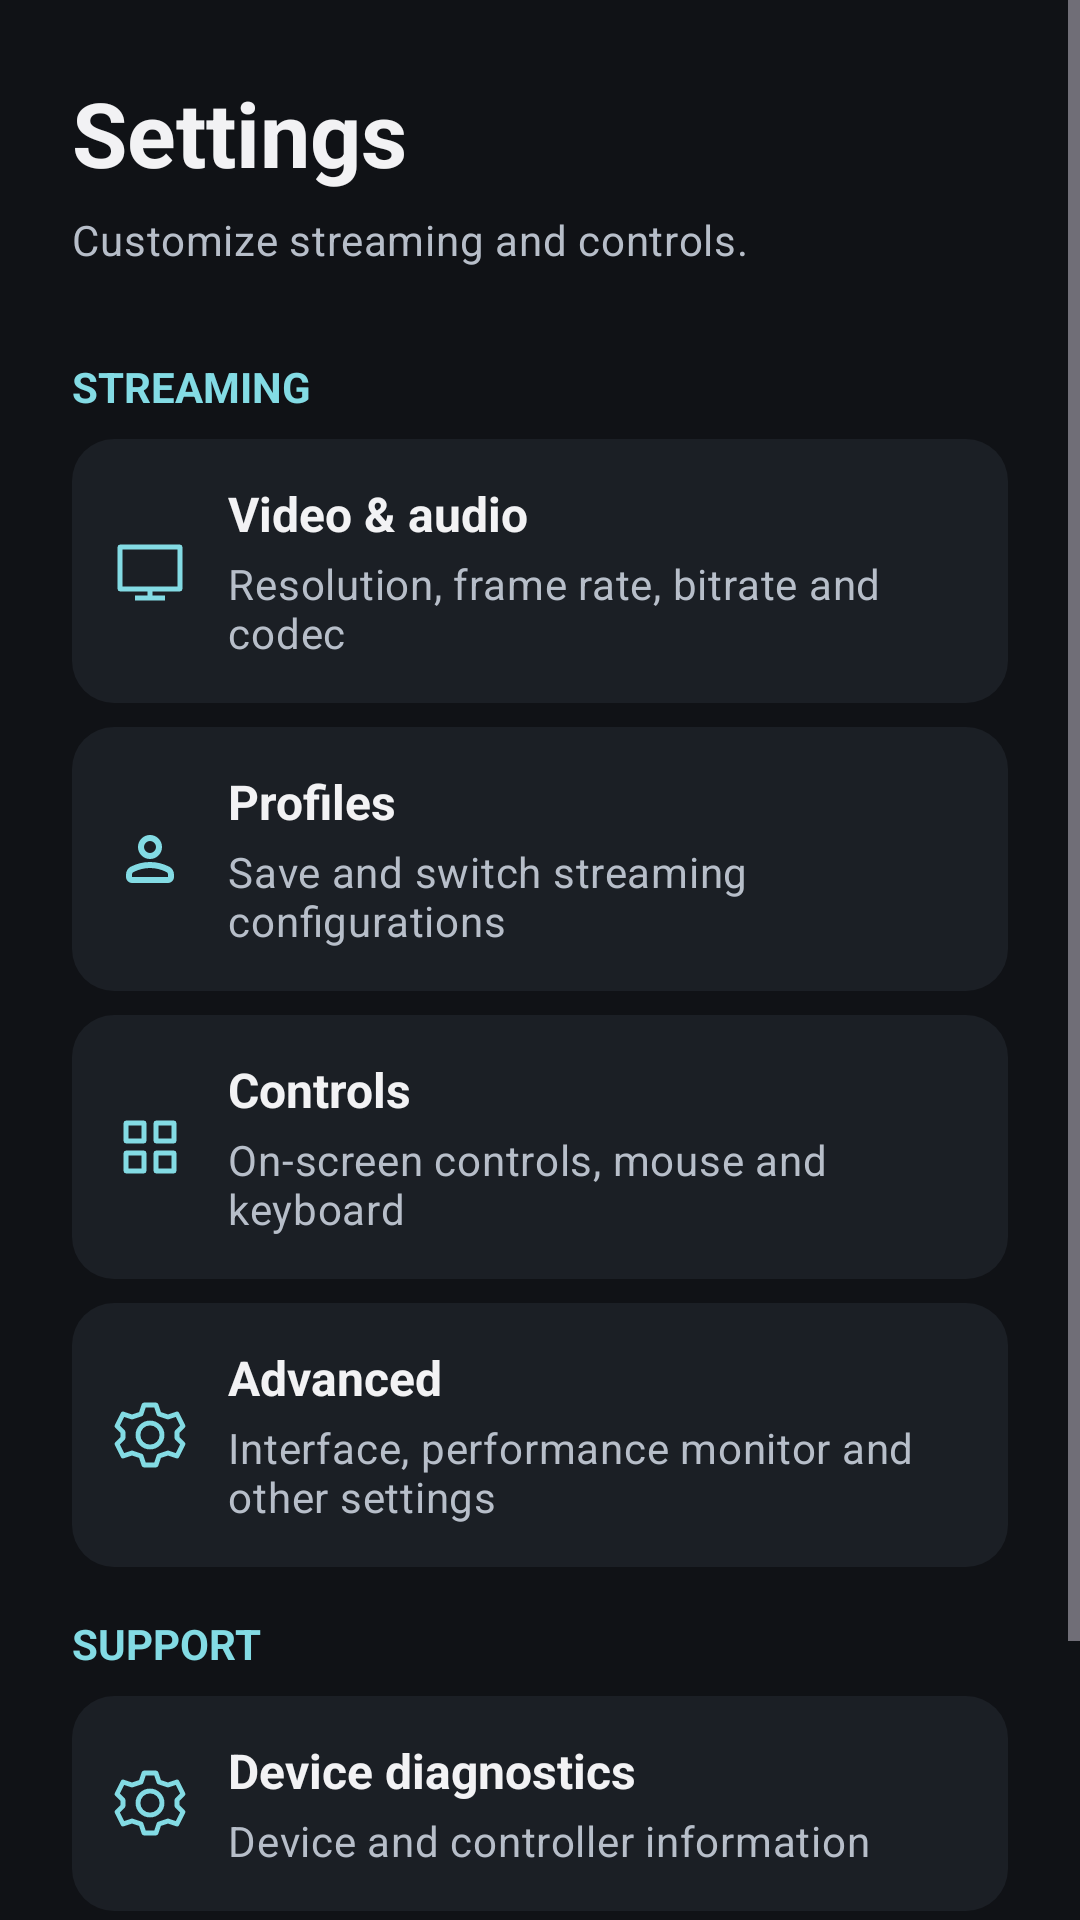

Produce the Android XML layout that renders to this screen, including the resource entries it uses.
<!-- AndroidManifest.xml: application theme AppTheme -->
<!-- res/layout/activity_nous_settings.xml -->
<LinearLayout xmlns:android="http://schemas.android.com/apk/res/android"
    xmlns:app="http://schemas.android.com/apk/res-auto"
    android:layout_width="match_parent" android:layout_height="match_parent"
    android:orientation="vertical" android:background="@color/nous_background">
    <ScrollView android:layout_width="match_parent" android:layout_height="match_parent"
        android:fillViewport="true">
        <LinearLayout android:layout_width="match_parent" android:layout_height="wrap_content"
            android:orientation="vertical" android:padding="24dp">
            <TextView android:layout_width="match_parent" android:layout_height="wrap_content"
                android:text="@string/nous_settings" android:textAppearance="@style/Nous.Title" />
            <TextView android:layout_width="match_parent" android:layout_height="wrap_content"
                android:layout_marginTop="6dp" android:layout_marginBottom="22dp"
                android:text="@string/nous_settings_hint" android:textAppearance="@style/Nous.Subtitle" />
            <TextView android:layout_width="match_parent" android:layout_height="wrap_content"
                android:layout_marginTop="8dp" android:layout_marginBottom="8dp"
                android:text="@string/nous_streaming"
                android:textAllCaps="true" android:textColor="@color/nous_secondary" android:textStyle="bold" />
            <LinearLayout android:id="@+id/nous_settings_video"
                android:layout_width="match_parent" android:layout_height="wrap_content"
                android:minHeight="64dp" android:layout_marginBottom="8dp"
                android:orientation="horizontal" android:gravity="center_vertical"
                android:background="@drawable/nous_preference_ripple" android:focusable="true"
                android:clickable="true" android:padding="14dp">
                <ImageView android:layout_width="24dp" android:layout_height="24dp"
                    android:importantForAccessibility="no" android:tint="@color/nous_secondary"
                    android:src="@drawable/ic_nous_pc" />
                <LinearLayout android:layout_width="0dp" android:layout_height="wrap_content"
                    android:layout_weight="1" android:layout_marginStart="14dp" android:orientation="vertical">
                    <TextView android:layout_width="match_parent" android:layout_height="wrap_content"
                        android:text="@string/nous_video_audio" android:textColor="@color/nous_text"
                        android:textStyle="bold" android:textSize="16sp" />
                    <TextView android:layout_width="match_parent" android:layout_height="wrap_content"
                        android:layout_marginTop="3dp" android:text="@string/nous_video_summary"
                        android:textAppearance="@style/Nous.Subtitle" />
                </LinearLayout>
            </LinearLayout>
            <LinearLayout android:id="@+id/nous_settings_profiles"
                android:layout_width="match_parent" android:layout_height="wrap_content"
                android:minHeight="64dp" android:layout_marginBottom="8dp"
                android:orientation="horizontal" android:gravity="center_vertical"
                android:background="@drawable/nous_preference_ripple" android:focusable="true"
                android:clickable="true" android:padding="14dp">
                <ImageView android:layout_width="24dp" android:layout_height="24dp"
                    android:importantForAccessibility="no" android:tint="@color/nous_secondary"
                    android:src="@drawable/ic_profiles" />
                <LinearLayout android:layout_width="0dp" android:layout_height="wrap_content"
                    android:layout_weight="1" android:layout_marginStart="14dp" android:orientation="vertical">
                    <TextView android:layout_width="match_parent" android:layout_height="wrap_content"
                        android:text="@string/nous_profiles" android:textColor="@color/nous_text"
                        android:textStyle="bold" android:textSize="16sp" />
                    <TextView android:layout_width="match_parent" android:layout_height="wrap_content"
                        android:layout_marginTop="3dp" android:text="@string/nous_profiles_short"
                        android:textAppearance="@style/Nous.Subtitle" />
                </LinearLayout>
            </LinearLayout>
            <LinearLayout android:id="@+id/nous_settings_controls"
                android:layout_width="match_parent" android:layout_height="wrap_content"
                android:minHeight="64dp" android:layout_marginBottom="8dp"
                android:orientation="horizontal" android:gravity="center_vertical"
                android:background="@drawable/nous_preference_ripple" android:focusable="true"
                android:clickable="true" android:padding="14dp">
                <ImageView android:layout_width="24dp" android:layout_height="24dp"
                    android:importantForAccessibility="no" android:tint="@color/nous_secondary"
                    android:src="@drawable/ic_nous_games" />
                <LinearLayout android:layout_width="0dp" android:layout_height="wrap_content"
                    android:layout_weight="1" android:layout_marginStart="14dp" android:orientation="vertical">
                    <TextView android:layout_width="match_parent" android:layout_height="wrap_content"
                        android:text="@string/nous_controls" android:textColor="@color/nous_text"
                        android:textStyle="bold" android:textSize="16sp" />
                    <TextView android:layout_width="match_parent" android:layout_height="wrap_content"
                        android:layout_marginTop="3dp" android:text="@string/nous_controls_summary"
                        android:textAppearance="@style/Nous.Subtitle" />
                </LinearLayout>
            </LinearLayout>
            <LinearLayout android:id="@+id/nous_settings_advanced"
                android:layout_width="match_parent" android:layout_height="wrap_content"
                android:minHeight="64dp" android:layout_marginBottom="8dp"
                android:orientation="horizontal" android:gravity="center_vertical"
                android:background="@drawable/nous_preference_ripple" android:focusable="true"
                android:clickable="true" android:padding="14dp">
                <ImageView android:layout_width="24dp" android:layout_height="24dp"
                    android:importantForAccessibility="no" android:tint="@color/nous_secondary"
                    android:src="@drawable/ic_nous_settings" />
                <LinearLayout android:layout_width="0dp" android:layout_height="wrap_content"
                    android:layout_weight="1" android:layout_marginStart="14dp" android:orientation="vertical">
                    <TextView android:layout_width="match_parent" android:layout_height="wrap_content"
                        android:text="@string/nous_advanced" android:textColor="@color/nous_text"
                        android:textStyle="bold" android:textSize="16sp" />
                    <TextView android:layout_width="match_parent" android:layout_height="wrap_content"
                        android:layout_marginTop="3dp" android:text="@string/nous_advanced_summary"
                        android:textAppearance="@style/Nous.Subtitle" />
                </LinearLayout>
            </LinearLayout>
            <TextView android:layout_width="match_parent" android:layout_height="wrap_content"
                android:layout_marginTop="8dp" android:layout_marginBottom="8dp"
                android:text="@string/nous_support"
                android:textAllCaps="true" android:textColor="@color/nous_secondary" android:textStyle="bold" />
            <LinearLayout android:id="@+id/nous_settings_diagnostics"
                android:layout_width="match_parent" android:layout_height="wrap_content"
                android:minHeight="64dp" android:layout_marginBottom="8dp"
                android:orientation="horizontal" android:gravity="center_vertical"
                android:background="@drawable/nous_preference_ripple" android:focusable="true"
                android:clickable="true" android:padding="14dp">
                <ImageView android:layout_width="24dp" android:layout_height="24dp"
                    android:importantForAccessibility="no" android:tint="@color/nous_secondary"
                    android:src="@drawable/ic_nous_settings" />
                <LinearLayout android:layout_width="0dp" android:layout_height="wrap_content"
                    android:layout_weight="1" android:layout_marginStart="14dp" android:orientation="vertical">
                    <TextView android:layout_width="match_parent" android:layout_height="wrap_content"
                        android:text="@string/nous_diagnostics" android:textColor="@color/nous_text"
                        android:textStyle="bold" android:textSize="16sp" />
                    <TextView android:layout_width="match_parent" android:layout_height="wrap_content"
                        android:layout_marginTop="3dp" android:text="@string/nous_diagnostics_summary"
                        android:textAppearance="@style/Nous.Subtitle" />
                </LinearLayout>
            </LinearLayout>
            <LinearLayout android:id="@+id/nous_settings_help"
                android:layout_width="match_parent" android:layout_height="wrap_content"
                android:minHeight="64dp" android:layout_marginBottom="8dp"
                android:orientation="horizontal" android:gravity="center_vertical"
                android:background="@drawable/nous_preference_ripple" android:focusable="true"
                android:clickable="true" android:padding="14dp">
                <ImageView android:layout_width="24dp" android:layout_height="24dp"
                    android:importantForAccessibility="no" android:tint="@color/nous_secondary"
                    android:src="@drawable/ic_help" />
                <LinearLayout android:layout_width="0dp" android:layout_height="wrap_content"
                    android:layout_weight="1" android:layout_marginStart="14dp" android:orientation="vertical">
                    <TextView android:layout_width="match_parent" android:layout_height="wrap_content"
                        android:text="@string/nous_help" android:textColor="@color/nous_text"
                        android:textStyle="bold" android:textSize="16sp" />
                    <TextView android:layout_width="match_parent" android:layout_height="wrap_content"
                        android:layout_marginTop="3dp" android:text="@string/nous_help_summary"
                        android:textAppearance="@style/Nous.Subtitle" />
                </LinearLayout>
            </LinearLayout>
        </LinearLayout>
    </ScrollView>
</LinearLayout>
<!-- resources referenced by this layout -->
<resources>
  <color name="nous_background">#101216</color>
  <color name="nous_secondary">#83DBE4</color>
  <color name="nous_text">#F2F2F4</color>
  <!-- drawable ic_nous_games (drawable) -->
  <vector xmlns:android="http://schemas.android.com/apk/res/android"
      android:width="24dp" android:height="24dp" android:viewportWidth="24" android:viewportHeight="24">
      <path android:fillColor="#00000000" android:strokeColor="#FFFFFF" android:strokeWidth="1.6"
          android:strokeLineJoin="round" android:pathData="M4,4h6v6H4z M14,4h6v6h-6z M4,14h6v6H4z M14,14h6v6h-6z" />
  </vector>
  <!-- drawable ic_nous_pc (drawable) -->
  <vector xmlns:android="http://schemas.android.com/apk/res/android"
      android:width="24dp" android:height="24dp" android:viewportWidth="24" android:viewportHeight="24">
      <path android:fillColor="#00000000" android:strokeColor="#FFFFFF" android:strokeWidth="1.6"
          android:strokeLineJoin="round" android:pathData="M2,4h20v14H2z M7,21h10 M12,18v3" />
  </vector>
  <!-- drawable nous_preference_ripple (drawable) -->
  <ripple xmlns:android="http://schemas.android.com/apk/res/android" android:color="@color/nous_outline">
      <item><shape><solid android:color="@color/nous_surface" /><corners android:radius="14dp" /></shape></item>
  </ripple>
  <string name="nous_advanced">Advanced</string>
  <string name="nous_advanced_summary">Interface, performance monitor and other settings</string>
  <string name="nous_controls">Controls</string>
  <string name="nous_controls_summary">On-screen controls, mouse and keyboard</string>
  <string name="nous_diagnostics">Device diagnostics</string>
  <string name="nous_diagnostics_summary">Device and controller information</string>
  <string name="nous_help">Help</string>
  <string name="nous_help_summary">Setup and connection help</string>
  <string name="nous_profiles">Profiles</string>
  <string name="nous_profiles_short">Save and switch streaming configurations</string>
  <string name="nous_settings">Settings</string>
  <string name="nous_settings_hint">Customize streaming and controls.</string>
  <string name="nous_streaming">Streaming</string>
  <string name="nous_support">Support</string>
  <string name="nous_video_audio">Video &amp; audio</string>
  <string name="nous_video_summary">Resolution, frame rate, bitrate and codec</string>
  <style name="Nous.Subtitle" parent="TextAppearance.Material3.BodyMedium">
          <item name="android:textColor">@color/nous_text_muted</item>
      </style>
  <style name="Nous.Title" parent="TextAppearance.Material3.HeadlineLarge">
          <item name="android:textSize">30sp</item>
          <item name="android:textStyle">bold</item>
          <item name="android:textColor">@color/nous_text</item>
      </style>
  <style name="AppTheme" parent="AppBaseTheme">
          
          <item name="android:windowActionBar">false</item>
          <item name="android:windowNoTitle">true</item>
          <item name="android:statusBarColor">@color/nous_background</item>
          <item name="android:navigationBarColor">@color/nous_background</item>
          <item name="android:colorBackground">@color/nous_background</item>
          <item name="android:windowBackground">@color/nous_background</item>
      </style>
  <color name="nous_outline">#343B45</color>
  <color name="nous_surface">#1B1F25</color>
  <color name="nous_text_muted">#B7BEC9</color>
  <style name="AppBaseTheme" parent="NousThemeBase">
          
      </style>
  <color name="nous_surface_high">#252A31</color>
  <color name="nous_primary">#FF9EA9</color>
  <color name="nous_on_primary">#3B0A16</color>
  <color name="nous_secondary_container">#21383D</color>
  <color name="nous_on_secondary">#082C31</color>
  <style name="NousDialogTheme" parent="ThemeOverlay.Material3.MaterialAlertDialog">
          <item name="colorSurface">@color/nous_surface</item>
          <item name="colorControlActivated">@color/nous_secondary</item>
          <item name="colorSurfaceContainerHigh">@color/nous_surface_high</item>
      </style>
</resources>
